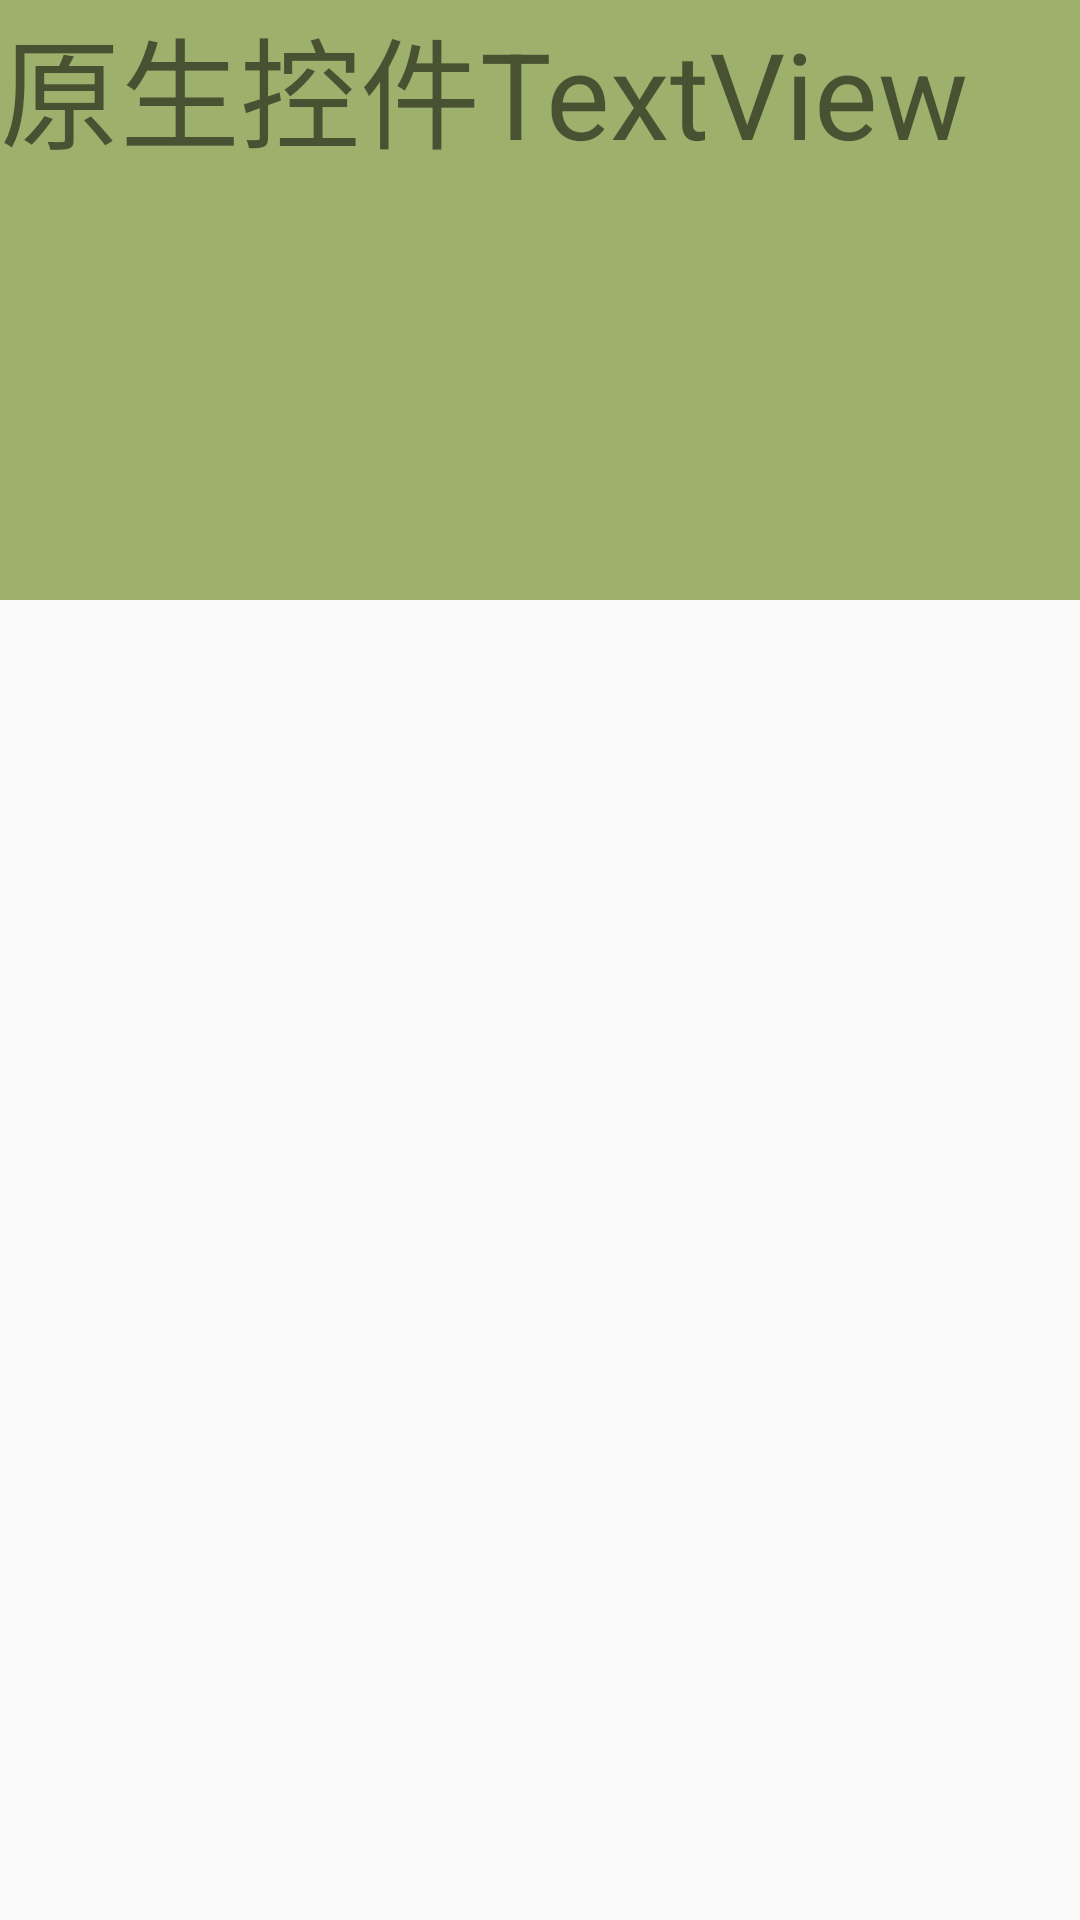

Reconstruct the res/layout file that produces this screen, plus the resources it refers to.
<!-- AndroidManifest.xml: application theme Theme.AppCompat.Light.NoActionBar -->
<!-- res/layout/activity_my_react.xml -->
<?xml version="1.0" encoding="utf-8"?>
<LinearLayout xmlns:android="http://schemas.android.com/apk/res/android"
    android:layout_width="match_parent"
    android:layout_height="match_parent"
    android:orientation="vertical">

    <TextView
        android:layout_width="match_parent"
        android:layout_height="200dp"
        android:background="#9DB16D"
        android:textSize="40sp"
        android:text="原生控件TextView" />

    <LinearLayout
        android:id="@+id/layout"
        android:orientation="vertical"
        android:layout_width="match_parent"
        android:layout_height="match_parent"/>
</LinearLayout>
<!-- resources referenced by this layout -->
<resources>

</resources>
